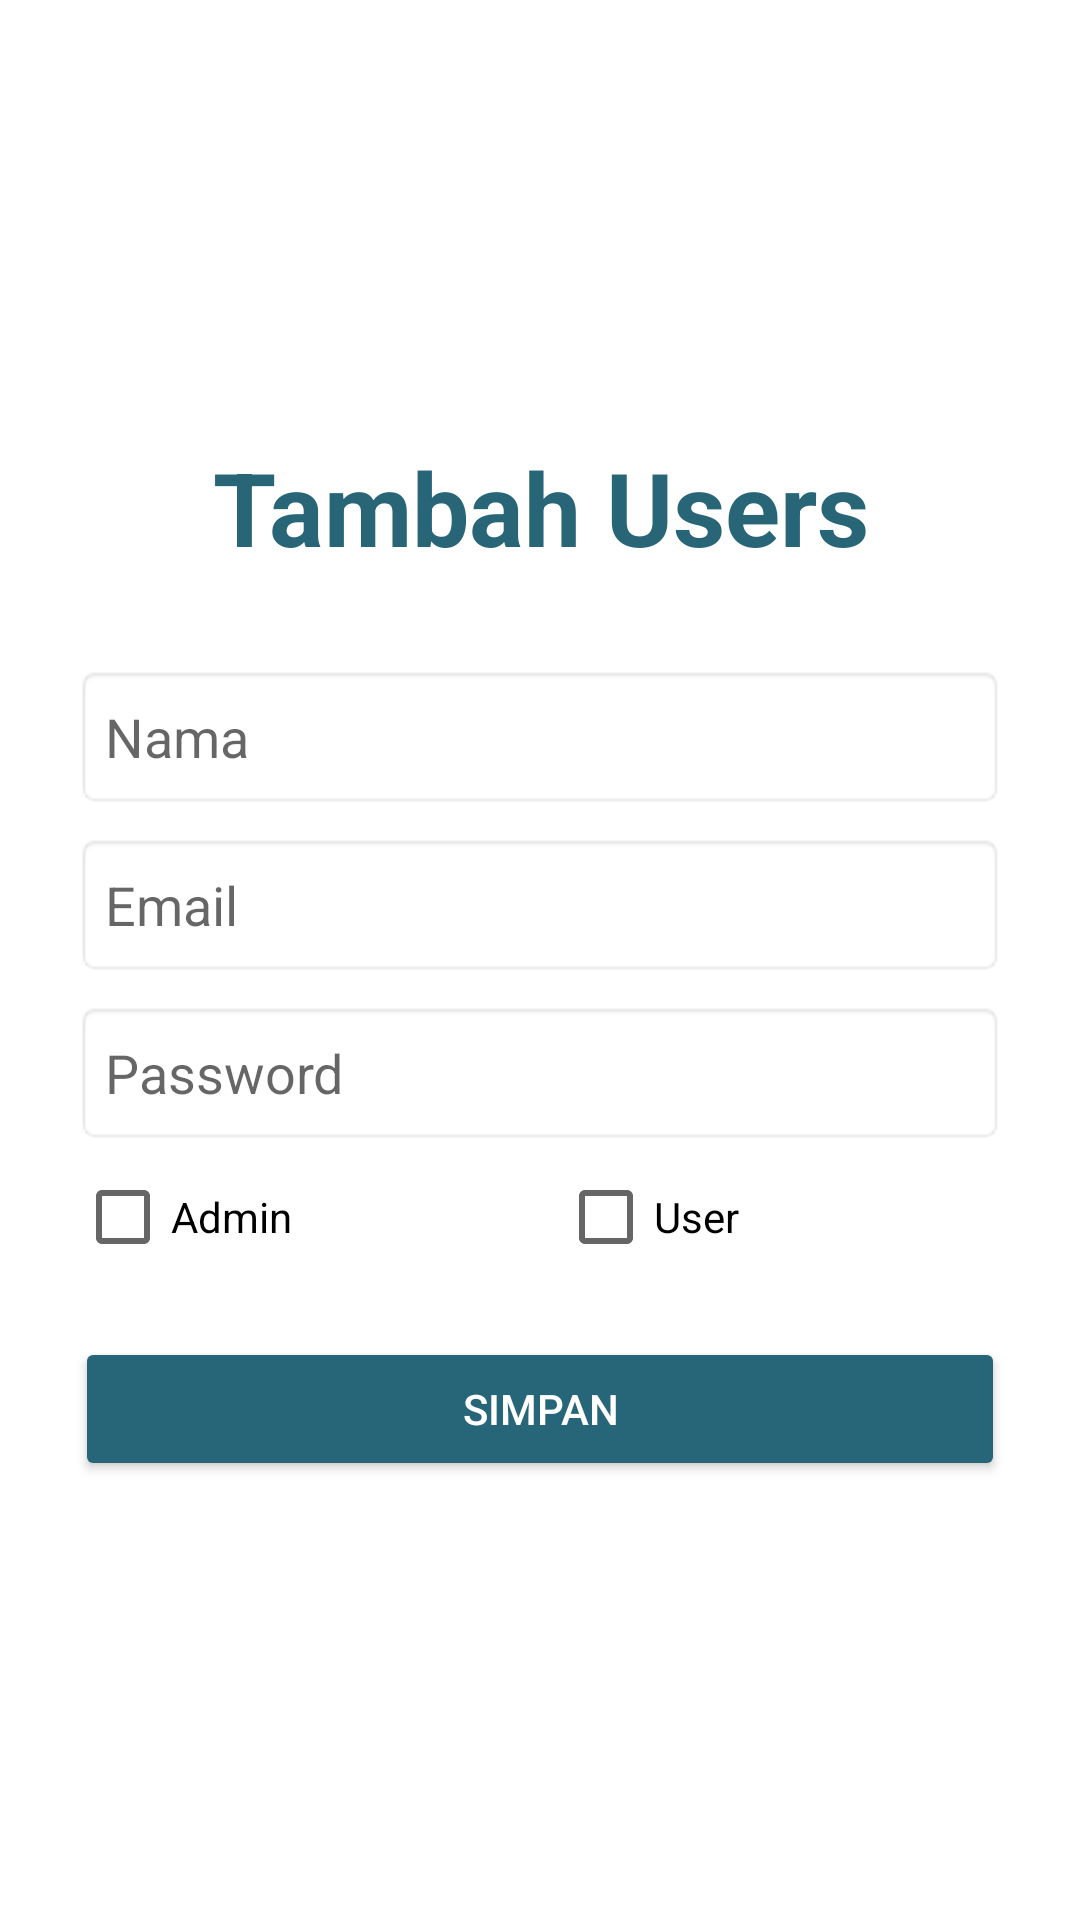

Layout XML and referenced resources for this Android screen:
<!-- AndroidManifest.xml: application theme Theme.LogisticERP2 -->
<!-- res/layout/fragment_form_users.xml -->
<?xml version="1.0" encoding="utf-8"?>
<LinearLayout xmlns:android="http://schemas.android.com/apk/res/android"
    android:layout_width="match_parent"
    android:layout_height="match_parent"
    android:gravity="center"
    android:orientation="vertical"
    android:padding="25dp">

    
    <TextView
        android:id="@+id/tv_TitleUser"
        android:layout_width="match_parent"
        android:layout_height="wrap_content"
        android:layout_marginBottom="30dp"
        android:text="Tambah Users"
        android:textAlignment="center"
        android:textColor="#276577"
        android:textSize="34sp"
        android:textStyle="bold" />

    <EditText
        android:id="@+id/et_usersname"
        android:layout_width="match_parent"
        android:layout_height="wrap_content"
        android:background="@android:drawable/editbox_background"
        android:hint="Nama"
        android:inputType="text"
        android:minHeight="48dp"
        android:padding="10dp" />

    
    <EditText
        android:id="@+id/et_email"
        android:layout_width="match_parent"
        android:layout_height="wrap_content"
        android:layout_marginTop="8dp"
        android:background="@android:drawable/editbox_background"
        android:hint="Email"
        android:inputType="text"
        android:minHeight="48dp"
        android:padding="10dp" />

    
    <EditText
        android:id="@+id/et_password"
        android:layout_width="match_parent"
        android:layout_height="wrap_content"
        android:layout_marginTop="8dp"
        android:background="@android:drawable/editbox_background"
        android:hint="Password"
        android:inputType="text"
        android:minHeight="48dp"
        android:padding="10dp" />


    <LinearLayout
        android:layout_width="match_parent"
        android:layout_height="wrap_content"
        android:orientation="horizontal">

        <CheckBox
            android:id="@+id/checkBoxAdmin"
            android:layout_width="wrap_content"
            android:layout_height="wrap_content"
            android:layout_weight="1"
            android:text="Admin" />

        <CheckBox
            android:id="@+id/checkBoxUser"
            android:layout_width="wrap_content"
            android:layout_height="wrap_content"
            android:layout_weight="1"
            android:text="User" />
    </LinearLayout>

    <Button
        android:id="@+id/btn_simpanuser"
        android:layout_width="match_parent"
        android:layout_height="wrap_content"
        android:minHeight="48dp"
        android:layout_marginTop="16dp"
        android:backgroundTint="#276678"
        android:text="Simpan"
        android:textColor="#FFFFFF" />
</LinearLayout>
<!-- resources referenced by this layout -->
<resources>
  <style name="Theme.LogisticERP2" parent="Theme.MaterialComponents.DayNight.DarkActionBar">
          
          <item name="colorPrimary">@color/purple_500</item>
          <item name="colorPrimaryVariant">@color/purple_700</item>
          <item name="colorOnPrimary">@color/white</item>
          
          <item name="colorSecondary">@color/teal_200</item>
          <item name="colorSecondaryVariant">@color/teal_700</item>
          <item name="colorOnSecondary">@color/black</item>
          
          <item name="android:statusBarColor">?attr/colorPrimaryVariant</item>
          
      </style>
  <color name="purple_500">#FF276678 </color>
  <color name="purple_700">#FF3700B3</color>
  <color name="white">#FFFFFFFF</color>
  <color name="teal_200">#FF03DAC5</color>
  <color name="teal_700">#FF018786</color>
  <color name="black">#FF000000</color>
</resources>
